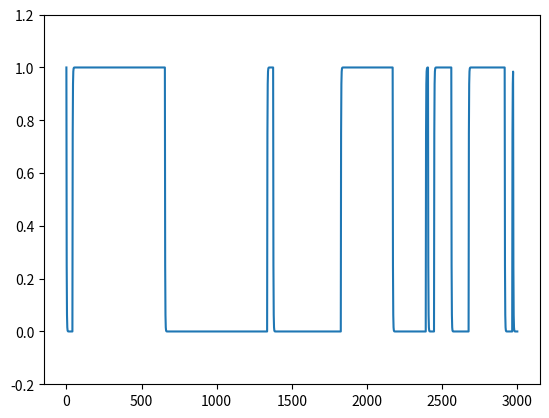

Here is the Python script that generated this plot:
#####################
#Psuedo Code for Conversation Partners
#####################
import numpy as np
import random as random
import matplotlib.pyplot as plt
import pandas as pd

#############
#Terminiology
#############
#A juncture is when someone cedes the floor, and others look to determine gaze. A conversation is composed of these turn-taking junctures
#Many conversations can happen concurrently (as in (simulate_conversations))
#After individuals finish one conversation, they are randomly sorted into another. Each of these is a round. A round is how many times individuals finish one conversation and move on to the next


#########################
#Single Conversation Functions
#########################

#def one_conversation
	#Create list of who has spoken each juncture, then
	#Update speaker:
		#Each person gazes
		#Each calculates their probability of talking--not this juncture
		#Gazes per person is totaled and normalized to 1
		#New speaker is chosen probabilistically
	#Everyone updates their bias according to fancy bayesian rule.



def one_convo(junctures=10, participants=None):
	"""one conversation for n junctures with participants"""
	#Who spoke in this conversation?
	list_of_speakers=[]
	speaker=None #No one has said anything this juncture  yet.
	part_biases=[] #A list containing a list of partiicpant biases at each juncture.
	for i in range(junctures):
		#Get a baseline reading of current bias in that  of all participants--a list.
		#part_biases.append(bias_per_juncture(participants))
		#A speaker is chosen
		speaker=update_speaker(participants)#Each person updates their gaze, gazes are totaled, probabilistically determines next speaker
		#Update to new speaker
		list_of_speakers.append(speaker)
		#Everyone updates their gaze according to a bayesian rule
		for i in participants:
			i.update_bias()
	#print(len(participants))
	return list_of_speakers#, part_biases


def update_speaker(participants):
	"""let everyone choose gaze and update it; then calculate how frequently, in total, everyone was stared at. Then normalize it, and return the normalized probability of each speaker talking"""
	all_gazes=total_gazes(participants)
	#How frequently was each person stared at
	raw_frequencies=[[x,all_gazes.count(x)] for x in set(all_gazes)] #A list saying at x[0]=who was started at, and x[1] is how frequently x[0] was stared at
	total=sum([x[1] for x in raw_frequencies])
	#Make sure all participants gazed at someone
	assert total==len(participants)
	#List of the the individuals
	speakers=[i[0] for i in raw_frequencies]
	#List of normalized gazes per individual
	normed=[val[1]/total for val in raw_frequencies]
	return np.random.choice(speakers,p=normed)
	

def total_gazes(participants):
	"""create a summary of everyone's gaze patterns to determine next speaker"""
	all_gazes=[]
	for i in participants:
		#Everyone updates their gaze and returns who they are looking at.
		i.update_gaze(participants)
		all_gazes.append(i.output_gaze())
	return all_gazes # A list of who was gazed upon by each preson


######################
#Many Conversation and Plots Functions
######################

def simulate_conversations(junctures=10, n_per_convo=6,num_convos=15, participants=None):
	"""simulate num_convos conversations of junctures length with n_per_convo participants per conversation"""
	#Create random participants if not ported in.
	if participants==None:
		participants=[Agent() for i in range(n_per_convo*num_convos)]

	convo_stats=[] #Holds the statistics generated by each conversation in a list.
	#Divide into groups of size n_per_convo
	for i in range(0,num_convos*n_per_convo,n_per_convo):
		#print('Simulate one conversation--which participants are sorted into this conversation?')
		#print (i, i+n_per_convo)
		#Include all individuals in a size of n_per_convo, and have a conversation
		convo_stats.append(one_convo(junctures=junctures,participants=participants[i:i+n_per_convo]))
	return convo_stats, participants

def simulate_many_conversations(junctures=10, n_per_convo=6, num_convos=15, rounds=3):
	"""runs the simulate conversation method for rounds number of convesations"""
	repeated_conversations=[] #List of the statistics generated across conversations; each index is a list of lists containing who spoke when
	for i in range(rounds):
		#print("Round "+str(i))
		#Start the next conversation loop with shuffled participants
		if i==0: #First round
			stats, participants=simulate_conversations(junctures=junctures,n_per_convo=n_per_convo,num_convos=num_convos) #Start with a new population of participants
			#print('How many people total were in round %s?'%i)
			#print( len(participants))
		else: #All other rounds use same participants
			stats, participants=simulate_conversations(junctures=junctures,n_per_convo=n_per_convo,num_convos=num_convos, participants=participants) #Use the participants we're already working with.
			#print('How many people were in round %s?'%i)
			#print( len(participants))
		repeated_conversations.append(stats)
		#print(participants)
		#Shuffle them into a new order, so they go to new conversations
		random.shuffle(participants)
	create_speaker_plot(repeated_conversations,junctures,num_convos) #Create a plot of proportion black speaking at time t
	create_parts_plot(participants,junctures, rounds) #Create a plot of mean bias of all partcipants at any time t
	return repeated_conversations

def create_speaker_plot(data,num_junctures, num_convos):
	"""create plots demonstrating trends in the data based on who spoke and how bias changed"""

	###########################################
	#proportion of each race talking at any time
	###########################################

	#The data that we have currently is A list of list of agents
	#There are x repeated instances of y simulatenous conversations made up of z TT junctures
	#Index 0: What instance of conversation are we on (that is: how many conversations have each participant had)--returns a list of lists, where each item is a round of simultaneous conversations
	#Index 1: Within the instance, which particular simulatenous conversation are you interested in?--returns a list of agents in that single conversation
	#Index 2: Based on the particular conversation you're interested in, what juncture  are you interested in (that is, which TT juncture)--returns the agent who spoke that juncture
	black_speaking_t=[]
	white_speaking_t=[]
	for t in data: #Each round of converation
		b_total=[] #How many black speakers at each time point?
		w_total=[] #How many white speakers at each time point?
		for juncture in range(num_junctures): #This is the length of the first conversation, in junctures--just grab the first conversation that occured in that round of conversation, and see how long it is 
			speaker_at_juncture=[convo[juncture]for convo in t] #all the speaker Agents at any juncture during conversation round t
			speaker_black=[indiv.return_race()=='b' for indiv in speaker_at_juncture] #The race of those individuals
			#is_black=[indiv_race=='b' for indiv_race in speaker_race]#Wether that race is black
			black_speaking_t.append(sum(speaker_black)/num_convos) #How many black individuals spoke that juncture--add it to the list
	#Add a line between rounds
	#pd.Series(black_speaking_t).plot(kind='bar')
	plt.plot(black_speaking_t)
	#for t in range(len(data)): #How many rounds of conversation were there?
	#		plt.axvline(num_junctures*(t+1)-1, linestyle='dashed',color='k') #Point a line at that end of that round
	plt.ylim(0,1)
	plt.xlim(xmin=-1)
	plt.ylabel('Proportion of Black Speakers')
	plt.xlabel('Time point')
	plt.title('Race of Speaker Over Time')
	plt.savefig('Proportion of Black Speakers Over Time')
		#black_speaking_t.append(b_total) #Each point on black speaking is a list of how many black people were spaeking at each juncture in that conversation round
	plt.close()

		#for i in range(len(t[0])): #The length of any conversation
			#b_total=sum([t[convo[i]].return_race()=='b' for convo in t])
def create_parts_plot(participants,n_junctures, rounds):
	###########################
	#Mean Individual biases across time
	###########################
	#Create sample
	create_individual_plot(participants[0])
	fig,ax=plt.subplots(1,1)
	#At each juncture, read all participants bias levels.
	part_bias_logs=pd.DataFrame([part.return_bias_log() for part in participants])
	logs=part_bias_logs.describe().T
	#print(logs)
	logs['mean'].plot()#yerr=logs['std'])
	plt.axhline(.5)
	#for t in range(rounds): #How many rounds of conversation were there?
		#plt.axvline(n_junctures*(t+1)-1, linestyle='dashed',color='k') #Point a line at that end of that round
	#part_bias_logs.describe()#['mean']#.plot(kind='line')
	plt.ylim(0,1)
	plt.xlim(xmin=-1)
	plt.ylabel('Mean Bias of All Participants (Bars are +1 SD)')
	plt.xlabel('Time point')
	plt.title('Variation of Bias of Participants Over Time')
	plt.savefig('Bias of Participants Over time')
	plt.close()

def create_individual_plot(part):
	#print(part.return_bias_log())
	plt.plot(part.return_bias_log())
	plt.ylim(-.2,1.2)
	plt.savefig('Bias of this participant over time')

###################
#Individual class
###################

class Agent():

	def __init__(self, race=None, bias=None):
		"""creates an agent who has conversations with others, with ethnicity *race* and bias value *bias*)"""

		race_levels=['b','w']
		if race is not None:
			assert race in race_levels
			self.ethnicity=race
		else:
			self.ethnicity=random.choice(race_levels)
		if bias is not None:
			assert bias >=0 and bias <=1
			self.bias_level=bias #Let's call this a "pro white bias--higher means more pro white"
		else:
			self.bias_level=min(max(0, random.gauss(.9,.1)),1)#random.random()/2+.5
		self.gaze=None
		self.bias_log=[] #Each agents bias at any point in the simulation

		#Later additions:
		#Volubility
		#topics
		#Spatiality

	def __repr__(self):
		"""represents the agent printed"""
		return 'An agent of race %s and bias level %s' %(self.ethnicity,self.bias_level)

	####
	#Methods for agents
	####

	def update_bias(self):
		self.bias_log.append(self.bias_level) #Note the current bias level for this juncture, before updating to a new one based on conversation
		#The race of the person currently gazing at.
		partner_race=self.output_gaze().return_race()
		new_level=int(partner_race=='w') #Returns 1 if white, 0 if black
		self.bias_level=(self.bias_level+new_level)/2
		if self.bias_level>1:
			self.bias_level=1
		elif self.bias_level<0:
			self.bias_level=0
		

	def update_gaze(self, partners):
		"""compare partners (excluding self) in terms of bias, and gaze according to normalized bias. Currently just black and white"""
		raw_probabilities=[]
		for partner in partners:
			if partner==self:
				raw_probabilities.append(0) #Probability of gazing at self should be zero
			else:
				#Create raw probabilities based on partners race and current bias
				if partner.return_race()=='b':
					raw_probabilities.append(1.0-self.bias_level)
				elif partner.return_race()=='w':
					raw_probabilities.append(self.bias_level)
				else:
					print('Error! Not black or white partner')
					break
		#Normalize the probabilities
		total=sum(raw_probabilities)
		if total!=0: #Sometimes, thsi total is 0, which means there's no likelihood of talking to anyone--how is that possible?
			#List of normalized gazes per individual
			normalized_probabilities=[val/total for val in raw_probabilities]
			#Choose one based on normalized probabilitys
			self.gaze=np.random.choice(partners,p=normalized_probabilities)
		else:
			self.gaze=np.random.choice(partners)

	def return_race(self):
		return self.ethnicity

	def return_bias(self):
		return self.bias_level

	def output_gaze(self):
		return self.gaze

	def return_bias_log(self):
		return self.bias_log


#
stats=simulate_many_conversations(junctures=5,num_convos=10,rounds=600)

